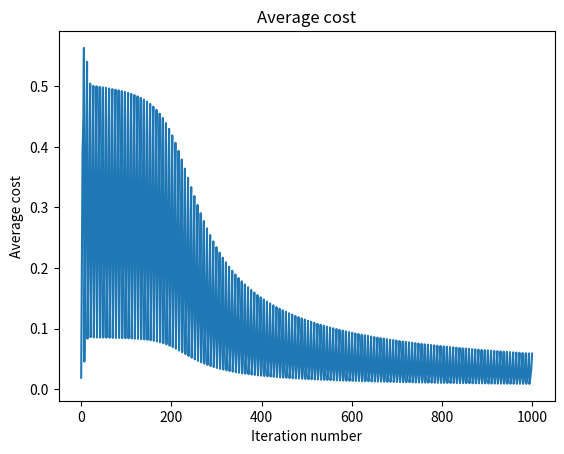

Here is the Python script that generated this plot:
import matplotlib.pyplot as plt
import numpy as np
def sigmoid(x):
    return 1/(1+np.exp(-x))

def sigmoid_derivative(x):
    return sigmoid(x)*(1-sigmoid(x))
def feed_forward(x,W1,W2,b1,b2):
    a1=x
    z2=np.dot(W1,a1)+b1
    a2=sigmoid(z2)
    z3=np.dot(W2,a2)+b2
    a3=sigmoid(z3)

    return a1,a2,a3,z2,z3
node_size={'input_layer_size':3, 'hidden_layer_size':3, 'output_layer_size':1}
learning_rate=2.0
W2=np.random.random((node_size['output_layer_size'],node_size['hidden_layer_size']))
W1=np.random.random((node_size['hidden_layer_size'],node_size['input_layer_size']))
b2=np.random.random(node_size['output_layer_size'])
b1=np.random.random(node_size['hidden_layer_size'])
X=np.array([[1,0,0],[0,0,1],[0,1,1],[1,0,1],[1,1,0],[0,1,0],[1,1,1]])
Y=np.array([1,0,0,0,1,1,0])
count=0
max_iteration=1000
dataset_size=len(Y)
list_average_cost=[]
while count< max_iteration:
    dW2=np.zeros((node_size['output_layer_size'],node_size['hidden_layer_size']))
    dW1=np.zeros((node_size['hidden_layer_size'],node_size['input_layer_size']))
    db2=np.zeros(node_size['output_layer_size'])
    db1=np.zeros(node_size['hidden_layer_size'])
    average_cost=0
    for x,y in zip(X,Y):
        a1,a2,a3,z2,z3=feed_forward(x,W1,W2,b1,b2)
        #역전파 알고리즘을 실행
        delta3=-(y-a3)*sigmoid_derivative(z3)
        average_cost+=np.linalg.norm((y-a3),2)/dataset_size
        delta2=np.dot(W2.T,delta3)*sigmoid_derivative(z2)
        dW2+=np.dot(delta3[:,np.newaxis],np.transpose(a2[:,np.newaxis]))/dataset_size
        db2+=delta3/dataset_size
        dW1+=np.dot(delta2[:,np.newaxis],np.transpose(a1[:,np.newaxis]))/dataset_size
        db1+=delta2/dataset_size
        #역전파 알고리즘 실행결과를 사용하여 신경망의 가중치와 편향을 업데이트 한다.
        W2+=-learning_rate*dW2
        b2+=-learning_rate*db2
        W1+=-learning_rate*dW1
        b1+=-learning_rate*db1
        #매 반복시 측정된 비용을 리스트에 저장
        list_average_cost.append(average_cost)
        if count%100==0:
            print('{}/{} cost:{}'.format(count,max_iteration,average_cost))
        count+=1
    #반복횟수에 대비 비용그래프로 그린다.
Figure,ax=plt.subplots(1,1)
ax.title.set_text('Average cost')
ax.plot(list_average_cost)
ax.set_ylabel('Average cost')
ax.set_xlabel('Iteration number')
plt.show()

for x,y in zip(X,Y):
    a1,a2,a3,z2,z3=feed_forward(x,W1,W2,b1,b2)
    print(y)
    print(a3)
